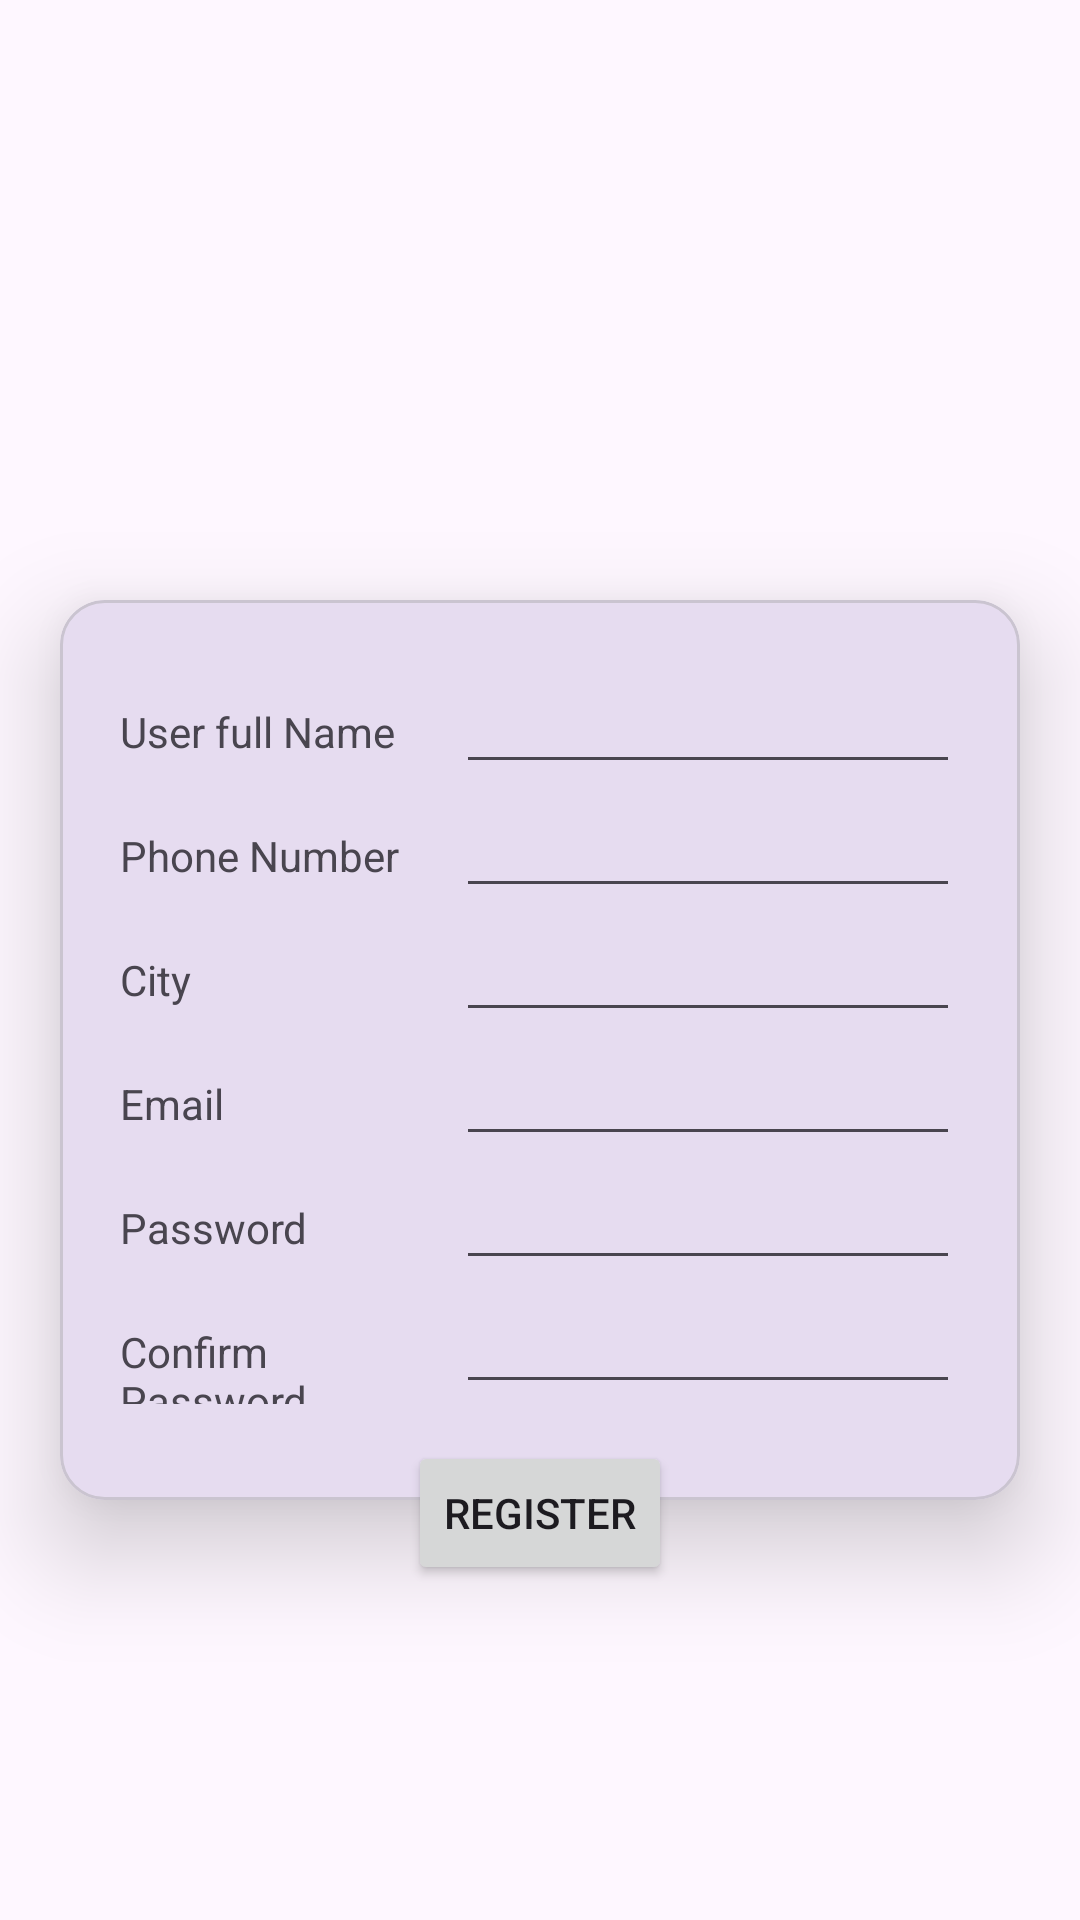

The Android layout XML behind this screen, and the referenced resources:
<!-- AndroidManifest.xml: application theme Theme.MAD_Practical4_22172012006 -->
<!-- res/layout/activity_registration.xml -->
<?xml version="1.0" encoding="utf-8"?>
<LinearLayout xmlns:android="http://schemas.android.com/apk/res/android"
    xmlns:app="http://schemas.android.com/apk/res-auto"
    xmlns:tools="http://schemas.android.com/tools"
    android:layout_width="match_parent"
    android:layout_height="match_parent"
    android:orientation="vertical"
    tools:context=".RegistrationActivity">


    <ImageView
        android:id="@+id/imageView2"
        android:layout_width="match_parent"
        android:layout_height="200dp"
        app:srcCompat="@drawable/guni_pink_logo" />
    <com.google.android.material.card.MaterialCardView
        android:id="@+id/materialCardView"
        android:layout_width="match_parent"
        android:layout_height="300dp"
        android:layout_marginHorizontal="20dp"
        android:padding="20dp"
        app:cardCornerRadius="15dp"
        app:cardElevation="20dp"
        app:layout_constraintStart_toStartOf="parent"
        app:layout_constraintTop_toBottomOf="@id/imageView">

        <LinearLayout
            android:layout_width="match_parent"
            android:layout_height="match_parent"
            android:orientation="vertical"
            android:padding="20dp">
            <LinearLayout
                android:layout_width="match_parent"
                android:layout_height="wrap_content"
                android:orientation="horizontal">
                <TextView
                    android:layout_width="0dp"
                    android:layout_height="wrap_content"
                    android:layout_weight="0.4"
                    android:text="User full Name">

                </TextView>
                <EditText
                    android:layout_width="0dp"
                    android:layout_height="wrap_content"
                    android:layout_weight="0.6"
                    android:inputType="text">
                </EditText>

            </LinearLayout>
            <LinearLayout
                android:layout_width="match_parent"
                android:layout_height="wrap_content"
                android:orientation="horizontal">
                <TextView
                    android:layout_width="0dp"
                    android:layout_height="wrap_content"
                    android:layout_weight="0.4"
                    android:text="Phone Number">

                </TextView>
                <EditText
                    android:layout_width="0dp"
                    android:layout_height="wrap_content"
                    android:layout_weight="0.6"
                    android:inputType="phone">
                </EditText>

            </LinearLayout>
            <LinearLayout
                android:layout_width="match_parent"
                android:layout_height="wrap_content"
                android:orientation="horizontal">
                <TextView
                    android:layout_width="0dp"
                    android:layout_height="wrap_content"
                    android:layout_weight="0.4"
                    android:text="City">

                </TextView>
                <EditText
                    android:layout_width="0dp"
                    android:layout_height="wrap_content"
                    android:layout_weight="0.6"
                    android:inputType="text">
                </EditText>

            </LinearLayout>
            <LinearLayout
                android:layout_width="match_parent"
                android:layout_height="wrap_content"
                android:orientation="horizontal">
                <TextView
                    android:layout_width="0dp"
                    android:layout_height="wrap_content"
                    android:layout_weight="0.4"
                    android:text="Email">

                </TextView>
                <EditText
                    android:layout_width="0dp"
                    android:layout_height="wrap_content"
                    android:layout_weight="0.6"
                    android:inputType="textEmailAddress">
                </EditText>

            </LinearLayout>
            <LinearLayout
                android:layout_width="match_parent"
                android:layout_height="wrap_content"
                android:orientation="horizontal">
                <TextView
                    android:layout_width="0dp"
                    android:layout_height="wrap_content"
                    android:layout_weight="0.4"
                    android:text="Password">

                </TextView>
                <EditText
                    android:layout_width="0dp"
                    android:layout_height="wrap_content"
                    android:layout_weight="0.6"
                    android:inputType="textPassword">
                </EditText>

            </LinearLayout>
            <LinearLayout
                android:layout_width="match_parent"
                android:layout_height="wrap_content"
                android:orientation="horizontal">
                <TextView
                    android:layout_width="0dp"
                    android:layout_height="wrap_content"
                    android:layout_weight="0.4"
                    android:text="Confirm Password">

                </TextView>
                <EditText
                    android:layout_width="0dp"
                    android:layout_height="wrap_content"
                    android:layout_weight="0.6"
                    android:inputType="textPassword">
                </EditText>
            </LinearLayout>



        </LinearLayout>

    </com.google.android.material.card.MaterialCardView>
    <LinearLayout
        android:layout_width="match_parent"
        android:layout_height="wrap_content"
        android:gravity="center"
        android:elevation="30dp"
        android:layout_marginTop="-20dp">
        <Button
            android:layout_width="wrap_content"
            android:layout_height="wrap_content"
            android:text="Register">
        </Button>
    </LinearLayout>
</LinearLayout>
<!-- resources referenced by this layout -->
<resources>
  <style name="Theme.MAD_Practical4_22172012006" parent="Base.Theme.MAD_Practical4_22172012006" />
  <style name="Base.Theme.MAD_Practical4_22172012006" parent="Theme.Material3.DayNight.NoActionBar">
          
          
      </style>
</resources>
